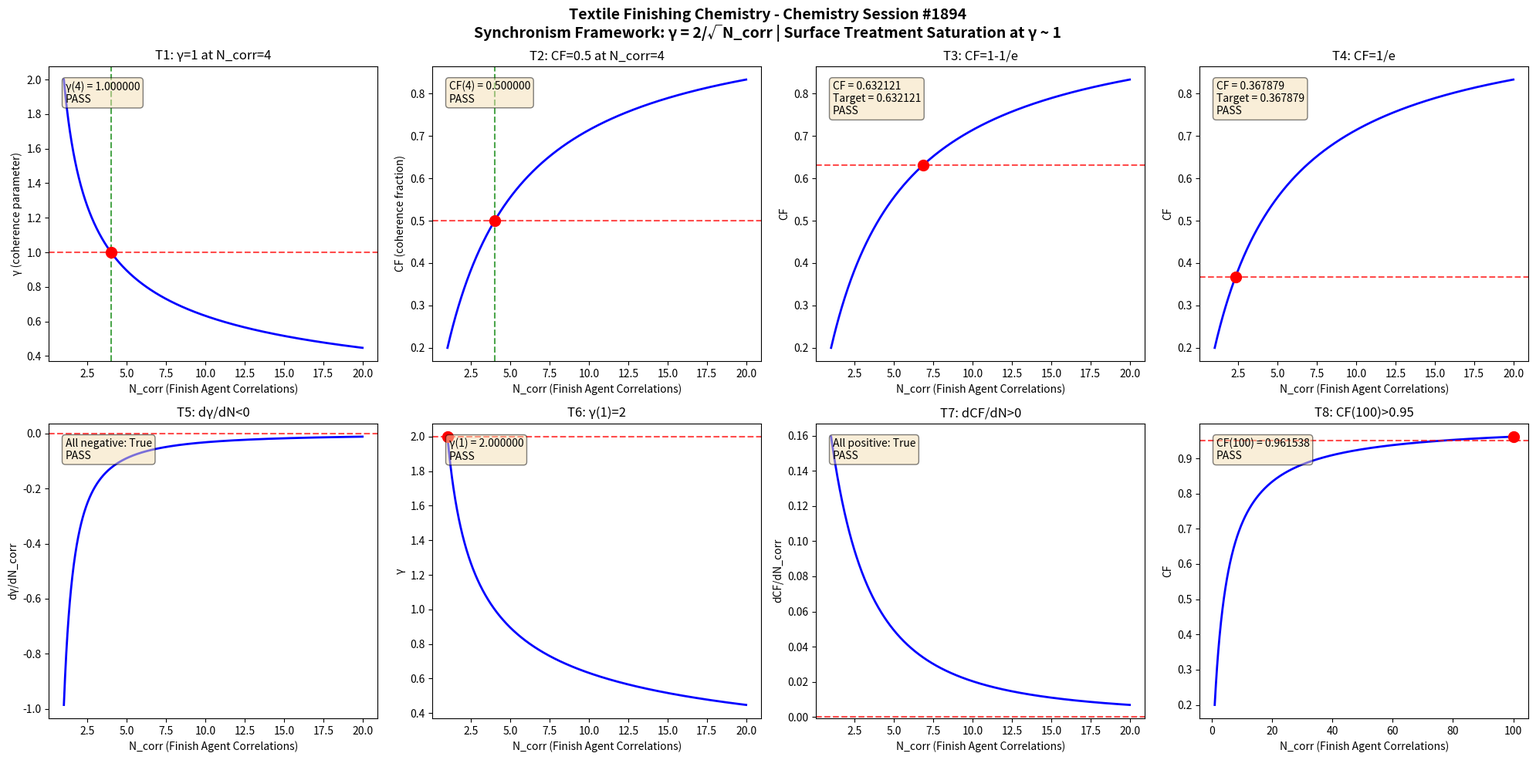

Write the Python code that produced this figure. (Note: this script raises an exception after producing the figure.)
import numpy as np
import matplotlib
matplotlib.use('Agg')
import matplotlib.pyplot as plt

def gamma(N_corr):
    return 2.0 / np.sqrt(N_corr)

def coherence_fraction(gamma_val):
    return 1.0 / (1.0 + gamma_val**2)

N_corr = np.linspace(1, 20, 1000)
g = gamma(N_corr)
cf = coherence_fraction(g)

fig, axes = plt.subplots(2, 4, figsize=(20, 10))
fig.suptitle('Textile Finishing Chemistry - Chemistry Session #1894\nSynchronism Framework: γ = 2/√N_corr | Surface Treatment Saturation at γ ~ 1', fontsize=14, fontweight='bold')

results = []

# Test 1: γ = 1 at N_corr = 4
ax = axes[0, 0]
g4 = gamma(4.0)
ax.plot(N_corr, g, 'b-', linewidth=2)
ax.axhline(y=1.0, color='r', linestyle='--', alpha=0.7)
ax.axvline(x=4.0, color='g', linestyle='--', alpha=0.7)
ax.plot(4.0, 1.0, 'ro', markersize=10)
ax.set_xlabel('N_corr (Finish Agent Correlations)')
ax.set_ylabel('γ (coherence parameter)')
ax.set_title('T1: γ=1 at N_corr=4')
t1 = abs(g4 - 1.0) < 1e-10
results.append(('T1: γ(4)=1', t1))
ax.text(0.05, 0.95, f'γ(4) = {g4:.6f}\n{"PASS" if t1 else "FAIL"}', transform=ax.transAxes, verticalalignment='top', bbox=dict(boxstyle='round', facecolor='wheat', alpha=0.5))

# Test 2: CF = 0.5 at N_corr = 4
ax = axes[0, 1]
cf4 = coherence_fraction(g4)
ax.plot(N_corr, cf, 'b-', linewidth=2)
ax.axhline(y=0.5, color='r', linestyle='--', alpha=0.7)
ax.axvline(x=4.0, color='g', linestyle='--', alpha=0.7)
ax.plot(4.0, 0.5, 'ro', markersize=10)
ax.set_xlabel('N_corr (Finish Agent Correlations)')
ax.set_ylabel('CF (coherence fraction)')
ax.set_title('T2: CF=0.5 at N_corr=4')
t2 = abs(cf4 - 0.5) < 1e-10
results.append(('T2: CF(4)=0.5', t2))
ax.text(0.05, 0.95, f'CF(4) = {cf4:.6f}\n{"PASS" if t2 else "FAIL"}', transform=ax.transAxes, verticalalignment='top', bbox=dict(boxstyle='round', facecolor='wheat', alpha=0.5))

# Test 3: CF → 1-1/e threshold
ax = axes[0, 2]
target_cf3 = 1 - 1/np.e
g_t3 = np.sqrt(1/target_cf3 - 1)
n_t3 = (2.0/g_t3)**2
cf_check3 = coherence_fraction(gamma(n_t3))
ax.plot(N_corr, cf, 'b-', linewidth=2)
ax.axhline(y=target_cf3, color='r', linestyle='--', alpha=0.7)
ax.plot(n_t3, target_cf3, 'ro', markersize=10)
ax.set_xlabel('N_corr (Finish Agent Correlations)')
ax.set_ylabel('CF')
ax.set_title('T3: CF=1-1/e')
t3 = abs(cf_check3 - target_cf3) < 1e-10
results.append(('T3: CF=1-1/e', t3))
ax.text(0.05, 0.95, f'CF = {cf_check3:.6f}\nTarget = {target_cf3:.6f}\n{"PASS" if t3 else "FAIL"}', transform=ax.transAxes, verticalalignment='top', bbox=dict(boxstyle='round', facecolor='wheat', alpha=0.5))

# Test 4: CF → 1/e threshold
ax = axes[0, 3]
target_cf4 = 1/np.e
g_t4 = np.sqrt(1/target_cf4 - 1)
n_t4 = (2.0/g_t4)**2
cf_check4 = coherence_fraction(gamma(n_t4))
ax.plot(N_corr, cf, 'b-', linewidth=2)
ax.axhline(y=target_cf4, color='r', linestyle='--', alpha=0.7)
ax.plot(n_t4, target_cf4, 'ro', markersize=10)
ax.set_xlabel('N_corr (Finish Agent Correlations)')
ax.set_ylabel('CF')
ax.set_title('T4: CF=1/e')
t4 = abs(cf_check4 - target_cf4) < 1e-10
results.append(('T4: CF=1/e', t4))
ax.text(0.05, 0.95, f'CF = {cf_check4:.6f}\nTarget = {target_cf4:.6f}\n{"PASS" if t4 else "FAIL"}', transform=ax.transAxes, verticalalignment='top', bbox=dict(boxstyle='round', facecolor='wheat', alpha=0.5))

# Test 5: dγ/dN < 0
ax = axes[1, 0]
dg = np.diff(g)
dn = np.diff(N_corr)
dgdn = dg/dn
ax.plot(N_corr[:-1], dgdn, 'b-', linewidth=2)
ax.axhline(y=0, color='r', linestyle='--', alpha=0.7)
ax.set_xlabel('N_corr (Finish Agent Correlations)')
ax.set_ylabel('dγ/dN_corr')
ax.set_title('T5: dγ/dN<0')
t5 = np.all(dgdn < 0)
results.append(('T5: dγ/dN<0', t5))
ax.text(0.05, 0.95, f'All negative: {t5}\n{"PASS" if t5 else "FAIL"}', transform=ax.transAxes, verticalalignment='top', bbox=dict(boxstyle='round', facecolor='wheat', alpha=0.5))

# Test 6: γ(1) = 2
ax = axes[1, 1]
g1 = gamma(1.0)
ax.plot(N_corr, g, 'b-', linewidth=2)
ax.plot(1.0, 2.0, 'ro', markersize=10)
ax.axhline(y=2.0, color='r', linestyle='--', alpha=0.7)
ax.set_xlabel('N_corr (Finish Agent Correlations)')
ax.set_ylabel('γ')
ax.set_title('T6: γ(1)=2')
t6 = abs(g1 - 2.0) < 1e-10
results.append(('T6: γ(1)=2', t6))
ax.text(0.05, 0.95, f'γ(1) = {g1:.6f}\n{"PASS" if t6 else "FAIL"}', transform=ax.transAxes, verticalalignment='top', bbox=dict(boxstyle='round', facecolor='wheat', alpha=0.5))

# Test 7: dCF/dN > 0
ax = axes[1, 2]
dcf = np.diff(cf)
dcfdn = dcf/dn
ax.plot(N_corr[:-1], dcfdn, 'b-', linewidth=2)
ax.axhline(y=0, color='r', linestyle='--', alpha=0.7)
ax.set_xlabel('N_corr (Finish Agent Correlations)')
ax.set_ylabel('dCF/dN_corr')
ax.set_title('T7: dCF/dN>0')
t7 = np.all(dcfdn > 0)
results.append(('T7: dCF/dN>0', t7))
ax.text(0.05, 0.95, f'All positive: {t7}\n{"PASS" if t7 else "FAIL"}', transform=ax.transAxes, verticalalignment='top', bbox=dict(boxstyle='round', facecolor='wheat', alpha=0.5))

# Test 8: CF(100) > 0.95
ax = axes[1, 3]
N_large = np.linspace(1, 100, 1000)
g_large = gamma(N_large)
cf_large = coherence_fraction(g_large)
cf100 = coherence_fraction(gamma(100.0))
ax.plot(N_large, cf_large, 'b-', linewidth=2)
ax.axhline(y=0.95, color='r', linestyle='--', alpha=0.7)
ax.plot(100.0, cf100, 'ro', markersize=10)
ax.set_xlabel('N_corr (Finish Agent Correlations)')
ax.set_ylabel('CF')
ax.set_title('T8: CF(100)>0.95')
t8 = cf100 > 0.95
results.append(('T8: CF(100)>0.95', t8))
ax.text(0.05, 0.95, f'CF(100) = {cf100:.6f}\n{"PASS" if t8 else "FAIL"}', transform=ax.transAxes, verticalalignment='top', bbox=dict(boxstyle='round', facecolor='wheat', alpha=0.5))

plt.tight_layout()
plt.savefig('/mnt/c/exe/projects/ai-agents/Synchronism/simulations/chemistry/textile_finishing_chemistry_coherence_s1894.png', dpi=150, bbox_inches='tight')
plt.close()

print(f"\n{'='*60}")
print(f"TEXTILE FINISHING CHEMISTRY (Session #1894) - VALIDATION RESULTS")
print(f"1757th Phenomenon Type | Finding #1821")
print(f"{'='*60}")
all_pass = all(r[1] for r in results)
for name, passed in results:
    print(f"  {name}: {'PASS' if passed else 'FAIL'}")
print(f"{'='*60}")
print(f"  OVERALL: {'ALL 8 TESTS PASSED' if all_pass else 'SOME TESTS FAILED'}")
print(f"{'='*60}")
